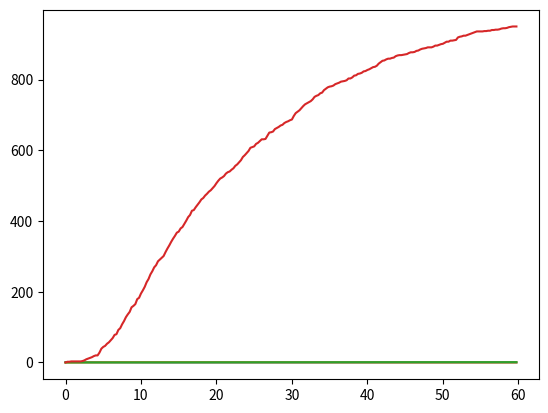
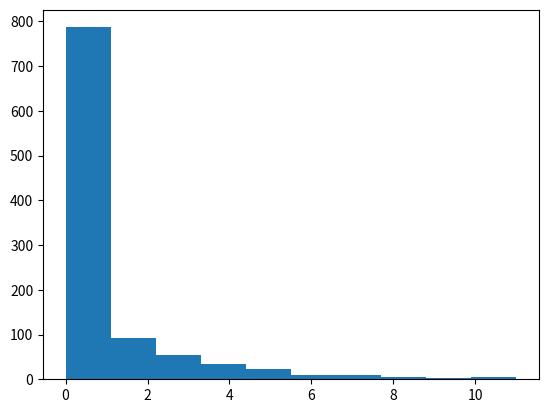

These charts were generated, in order, by the following Python code:
import numpy as np
import pandas as pd
from matplotlib import pyplot as plt
from scipy.spatial import distance_matrix
from tqdm import tqdm
import time


# noinspection PyPep8Naming
class SIR(object):
    def __init__(self, params):
        self.params = params
        np.random.seed(params['random_state'])
        self.pop_df = self.initiate_pop_df()
        self.t = np.arange(0, self.params['n_days'], 1. / self.params['iter_per_day'])

    def initiate_pop_df(self):
        """
        Initiating the population DataFrame.
        This DataFrame should contain all the needed information about each person
        :return:
        """
        status_list = []
        for status, n_status in self.params['init_status'].items():
            status_list.extend([status] * n_status)

        pop_df = pd.DataFrame({'status': status_list})
        pop_df['pos_x'] = np.random.random(len(pop_df)) * self.params['map_size']
        pop_df['pos_y'] = np.random.random(len(pop_df)) * self.params['map_size']
        if self.params['I_init_pos'] is not None:
            pop_df.loc[pop_df.status == 'I', ['pos_x', 'pos_y']] = self.params['I_init_pos']
        pop_df['direction'] = np.random.random(len(pop_df)) * 2 * np.pi
        pop_df['status'] = pop_df['status']. \
            astype('category').cat.set_categories(self.params['init_status'].keys())
        pop_df['days_in_status'] = 0  # how many days have passed since entering the current status
        pop_df['infections_count'] = 0  # how many people were infected by the person
        pop_df['is_isolated'] = False
        return pop_df

    def calc_R(self):
        """
        Calculate the "reproduction number".
        The idea is to calculate the average number of new infections for all the infective people
        and multiply by the infection duration.
        :return: R
        """
        new_infections = (self.pop_df.status == 'I') & \
                         (self.pop_df.days_in_status == 0)
        infecting = (self.pop_df.status == 'I') & \
                    (self.pop_df.days_in_status > 0) & ~self.pop_df.is_isolated
        if infecting.sum() == 0:
            return np.nan
        R = self.params['infection_duration'] * self.params['iter_per_day'] * \
            (new_infections.sum() / infecting.sum())
        return R

    def run_sim(self, real_time_plot=False,
                frame_delay=0.001, status_colors=None, display=None):
        """
        main method that run the simulation, gathers the outputs and optionally plots
        :return: list of outputs (an element per each iteration
        """
        if status_colors is None:
            status_colors = {'S': 'b', 'I': 'r', 'R': 'g'}
        outputs = [self.get_outputs(t=self.t[0])]
        if real_time_plot:
            fig, ax = plt.subplots()
            plt.axis('equal')
        else:
            fig = ax = None

        for t in tqdm(self.t[1:]):
            self.sir_iter()
            outputs.append(self.get_outputs(t=t))
            if real_time_plot:
                plt.cla()
                fig, ax = self.plot_pop_locations(self.pop_df, status_colors, t,
                                                  fig=fig, ax=ax, xlim=[0, self.params['map_size']],
                                                  ylim=[0, self.params['map_size']],
                                                  title_postfix=f'\nR = {self.calc_R():.2f}')
                if display is not None:
                    display.clear_output(wait=True)
                    display.display(fig)
                    time.sleep(frame_delay)
                else:
                    plt.pause(frame_delay)

        return outputs

    def sir_iter(self, apply_isolation=True):
        """
        Run a single iteration
        :return:
        """
        if apply_isolation:
            self.test_and_isolate()
        self.update_locations()
        self.update_status()

    @staticmethod
    def plot_pop_locations(pop_df, status_colors, t, fig=None, ax=None,
                           xlim=None, ylim=None, title_postfix=''):
        if fig is None:
            fig, ax = plt.subplots()
        ax.cla()
        if xlim is not None:
            ax.set_xlim(xlim)
            ax.set_ylim(ylim)
        for status, c in status_colors.items():
            ax.scatter(pop_df[pop_df.status == status].pos_x,
                       pop_df[pop_df.status == status].pos_y, c=c,
                       s=pop_df[pop_df.status == status].days_in_status, label=status)
        ax.plot(pop_df[pop_df.is_isolated].pos_x,
                pop_df[pop_df.is_isolated].pos_y, 'kx', label='isolated')
        ax.legend(loc=4)
        ax.set_title(f't = {t:.2f} [days]' + title_postfix)
        return fig, ax

    def update_status(self):
        """
        Update the "status" and "days_in_status" columns of the DataFrame
        :return:
        """
        self.pop_df['days_in_status'] = \
            self.pop_df['days_in_status'] + 1 / self.params['iter_per_day']
        self.infect()
        self.remove()

    def infect(self):
        """
        Move people from 'S' to 'I' status
        :return:
        """
        # todo: find more efficient way to find nearest neighbor distance (consider using scipy.spatial.KDTree)
        i_and_not_isolated = (self.pop_df.status == 'I') & (~self.pop_df.is_isolated)
        s_and_not_isolated = (self.pop_df.status == 'S') & (~self.pop_df.is_isolated)
        i_pos = self.pop_df.loc[i_and_not_isolated, ['pos_x', 'pos_y']].values
        s_pos = self.pop_df.loc[s_and_not_isolated, ['pos_x', 'pos_y']].values
        dist_arr = distance_matrix(i_pos, s_pos)
        is_infected = np.any(dist_arr < self.params['infection_radius'], axis=0)
        is_infecting = np.any(dist_arr < self.params['infection_radius'], axis=1)
        infected_idx = s_and_not_isolated[s_and_not_isolated].index[is_infected]
        infecting_idx = i_and_not_isolated[i_and_not_isolated].index[is_infecting]
        self.pop_df.loc[infected_idx, 'status'] = 'I'
        self.pop_df.loc[infected_idx, 'days_in_status'] = 0
        self.pop_df.loc[infecting_idx, 'infections_count'] = self.pop_df.loc[infecting_idx, 'infections_count'] + 1

    def remove(self):
        """
        Move people from 'I' to 'R' status
        :return:
        """
        # is_remove = (self.pop_df.status == 'I') & \
        #             (self.pop_df.days_in_status > self.params['infection_duration'])
        is_remove = (self.pop_df.status == 'I') & \
                    (np.random.random(len(self.pop_df)) < 1 / (self.params['infection_duration'] *
                                                               self.params['iter_per_day']))

        self.pop_df.loc[is_remove, 'status'] = 'R'
        self.pop_df.loc[is_remove, 'days_in_status'] = 0

    def test_and_isolate(self):
        """
        Sample the population for testing and isolate according to some rule.
        This should be a central part of the research
        :return:
        """
        # Sample random people and isolate the infected (assume the test accuracy is perfect)
        # todo: add FN and FP
        tested_df = self.pop_df.sample(round(self.params['tests_per_day'] / self.params['iter_per_day']))
        # notice the rounding might change the tests_per_day (negligible in large numbers)
        tested_positive_idx = tested_df[tested_df.status == 'I'].index
        self.pop_df.loc[tested_positive_idx, 'is_isolated'] = True

    def update_locations(self):
        # step_direction = np.random.random(len(self.pop_df)) * 2 * np.pi
        step_direction = self.pop_df.direction
        self.pop_df['pos_x'] = self.pop_df['pos_x'] + np.sin(step_direction) * self.params['step_size_iter']
        self.pop_df['pos_y'] = self.pop_df['pos_y'] + np.cos(step_direction) * self.params['step_size_iter']
        self.pop_df['pos_x'] = np.mod(self.pop_df['pos_x'], self.params['map_size'])
        self.pop_df['pos_y'] = np.mod(self.pop_df['pos_y'], self.params['map_size'])
        # todo: add boundaries to the map and avoid stepping outside of them

    def get_outputs(self, **kwargs):
        """
        Extract a dictionary of outputs from the DataFrame
        :return: dict
        """
        output = self.pop_df.status.value_counts().to_dict()
        output.update({'rep_num': self.calc_R()})
        output.update(kwargs)
        return output


def main():
    params = {
        'n_days': 60,
        'iter_per_day': 4,
        'init_status': {'S': 1000, 'I': 20, 'R': 0},
        'I_init_pos': None,  # [500, 500],  # if None, infected people are randomly spread
        'map_size': 1000,
        'step_size_iter': 10,
        'random_state': 42,
        'infection_radius': 12,
        'infection_duration': 20,
        'tests_per_day': 2
    }
    sir = SIR(params)
    outputs = sir.run_sim(real_time_plot=False, frame_delay=0.000001)
    outputs_df = pd.DataFrame(outputs)
    n_pop = sum(params['init_status'].values())
    plt.figure().show()
    plt.plot(outputs_df.t, outputs_df[list(params['init_status'].keys())] / n_pop)
    plt.plot(outputs_df.t, outputs_df.R)
    plt.figure()
    plt.hist(sir.pop_df.infections_count)
    return outputs


if __name__ == '__main__':
    main()
